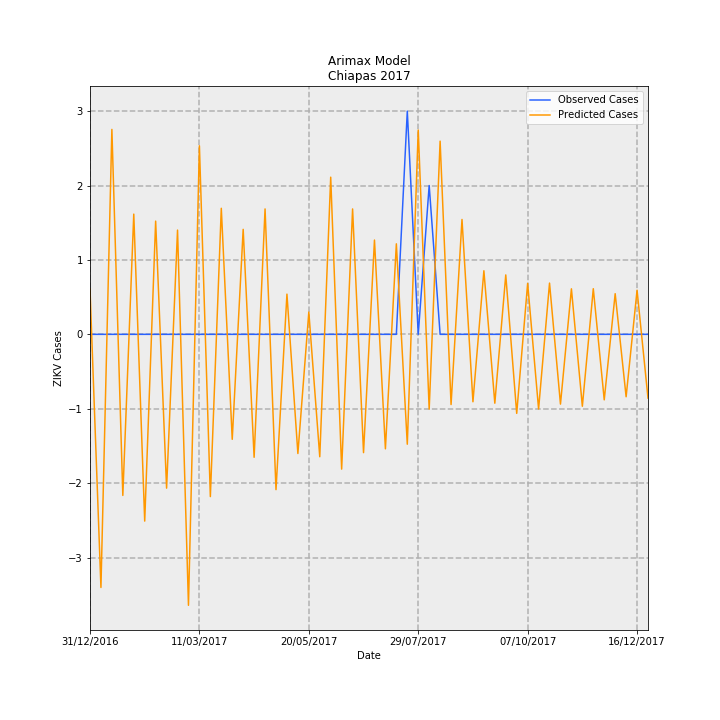

The file beside this chart, header and first rows:
Date, predictions_incidence, observed_incidence, Predicted Cases, Observed Cases, error
31/12/2016, 0.01171, 0.0, 0.6109, 0.0, -0.6109
07/01/2017, -0.0652, 0.0, -3.402, 0.0, 3.402
14/01/2017, 0.05278, 0.0, 2.754, 0.0, -2.754
21/01/2017, -0.04149, 0.0, -2.165, 0.0, 2.165
28/01/2017, 0.03096, 0.0, 1.616, 0.0, -1.616
04/02/2017, -0.0481, 0.0, -2.51, 0.0, 2.51
11/02/2017, 0.02916, 0.0, 1.521, 0.0, -1.521
18/02/2017, -0.03962, 0.0, -2.067, 0.0, 2.067
25/02/2017, 0.02685, 0.0, 1.401, 0.0, -1.401
04/03/2017, -0.06979, 0.0, -3.642, 0.0, 3.642
11/03/2017, 0.04856, 0.0, 2.534, 0.0, -2.534
18/03/2017, -0.04179, 0.0, -2.181, 0.0, 2.181
25/03/2017, 0.03246, 0.0, 1.694, 0.0, -1.694
01/04/2017, -0.02704, 0.0, -1.411, 0.0, 1.411
08/04/2017, 0.02704, 0.0, 1.411, 0.0, -1.411
15/04/2017, -0.03167, 0.0, -1.653, 0.0, 1.653
22/04/2017, 0.0323, 0.0, 1.685, 0.0, -1.685
29/04/2017, -0.04, 0.0, -2.087, 0.0, 2.087
06/05/2017, 0.01035, 0.0, 0.5402, 0.0, -0.5402
13/05/2017, -0.03069, 0.0, -1.602, 0.0, 1.602
20/05/2017, 0.005731, 0.0, 0.299, 0.0, -0.299
27/05/2017, -0.03153, 0.0, -1.645, 0.0, 1.645
03/06/2017, 0.04048, 0.0, 2.112, 0.0, -2.112
10/06/2017, -0.03472, 0.0, -1.811, 0.0, 1.811
17/06/2017, 0.0323, 0.0, 1.685, 0.0, -1.685
24/06/2017, -0.03047, 0.0, -1.59, 0.0, 1.59
01/07/2017, 0.02428, 0.0, 1.267, 0.0, -1.267
08/07/2017, -0.02949, 0.0, -1.539, 0.0, 1.539
15/07/2017, 0.02331, 0.0, 1.216, 0.0, -1.216
22/07/2017, -0.0283, 0.05749, -1.477, 3.0, 4.477
29/07/2017, 0.05262, 0.0, 2.746, 0.0, -2.746
05/08/2017, -0.01928, 0.03833, -1.006, 2.0, 3.006
12/08/2017, 0.04976, 0.0, 2.596, 0.0, -2.596
19/08/2017, -0.01809, 0.0, -0.9437, 0.0, 0.9437
26/08/2017, 0.02958, 0.0, 1.544, 0.0, -1.544
02/09/2017, -0.01737, 0.0, -0.9062, 0.0, 0.9062
09/09/2017, 0.01637, 0.0, 0.8544, 0.0, -0.8544
16/09/2017, -0.01774, 0.0, -0.9256, 0.0, 0.9256
23/09/2017, 0.0153, 0.0, 0.7983, 0.0, -0.7983
30/09/2017, -0.02036, 0.0, -1.062, 0.0, 1.062
07/10/2017, 0.01312, 0.0, 0.6845, 0.0, -0.6845
14/10/2017, -0.01923, 0.0, -1.004, 0.0, 1.004
21/10/2017, 0.0132, 0.0, 0.6887, 0.0, -0.6887
28/10/2017, -0.01797, 0.0, -0.9378, 0.0, 0.9378
04/11/2017, 0.01172, 0.0, 0.6117, 0.0, -0.6117
11/11/2017, -0.01852, 0.0, -0.9666, 0.0, 0.9666
18/11/2017, 0.01175, 0.0, 0.6132, 0.0, -0.6132
25/11/2017, -0.01687, 0.0, -0.8804, 0.0, 0.8804
02/12/2017, 0.01047, 0.0, 0.5463, 0.0, -0.5463
09/12/2017, -0.01608, 0.0, -0.8391, 0.0, 0.8391
16/12/2017, 0.01137, 0.0, 0.5932, 0.0, -0.5932
23/12/2017, -0.01642, 0.0, -0.8567, 0.0, 0.8567
